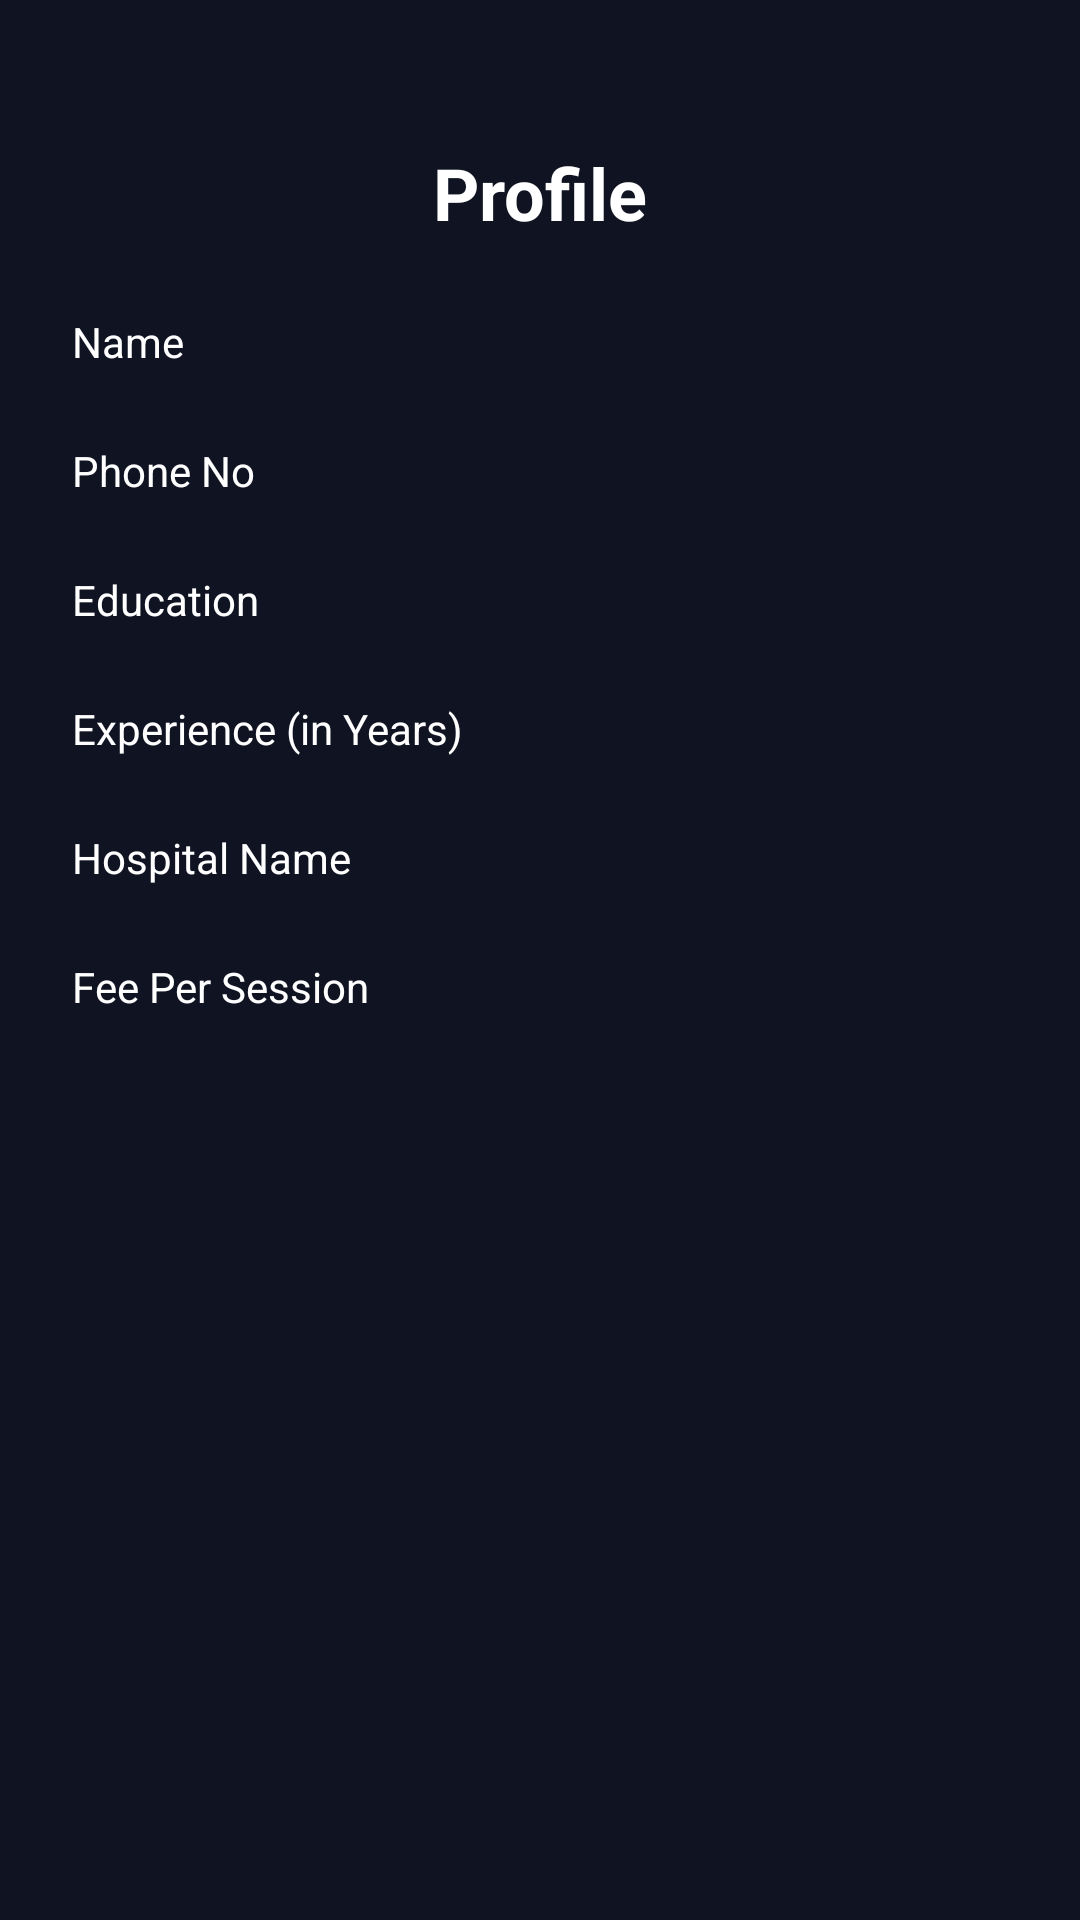

Android layout source for this screen:
<!-- AndroidManifest.xml: application theme Theme.MediLink -->
<!-- res/layout/fragment_doctor_profile.xml -->
<?xml version="1.0" encoding="utf-8"?>
<androidx.constraintlayout.widget.ConstraintLayout xmlns:android="http://schemas.android.com/apk/res/android"
    xmlns:tools="http://schemas.android.com/tools"
    android:layout_width="match_parent"
    android:layout_height="match_parent"
    xmlns:app="http://schemas.android.com/apk/res-auto"
    android:background="@color/DarkBlue"
    android:padding="24dp"
    tools:context=".Doctors.DoctorProfileFragment">

    <TextView
        android:id="@+id/tvDoctorProfile"
        android:layout_width="wrap_content"
        android:layout_height="wrap_content"
        android:text="@string/profile"
        android:layout_marginTop="24dp"
        android:textColor="@color/white"
        android:textStyle="bold"
        android:textSize="24sp"
        app:layout_constraintTop_toTopOf="parent"
        app:layout_constraintLeft_toLeftOf="parent"
        app:layout_constraintRight_toRightOf="parent"
        />

    <TextView
        android:id="@+id/tvName"
        android:layout_marginTop="24dp"
        android:textColor="@color/white"
        android:layout_width="match_parent"
        android:layout_height="wrap_content"
        app:layout_constraintTop_toBottomOf="@id/tvDoctorProfile"
        android:text="@string/name"
        />

    <TextView
        android:id="@+id/tvPhoneNo"
        android:layout_marginTop="24dp"
        android:textColor="@color/white"
        android:layout_width="match_parent"
        android:layout_height="wrap_content"
        app:layout_constraintTop_toBottomOf="@id/tvName"
        android:text="@string/phone_no"
        />

    <TextView
        android:id="@+id/tvEducation"
        android:layout_marginTop="24dp"
        android:textColor="@color/white"
        android:layout_width="match_parent"
        android:layout_height="wrap_content"
        app:layout_constraintTop_toBottomOf="@+id/tvPhoneNo"
        android:text="@string/education"
        />

    <TextView
        android:id="@+id/tvExperience"
        android:layout_marginTop="24dp"
        android:textColor="@color/white"
        android:layout_width="match_parent"
        android:layout_height="wrap_content"
        app:layout_constraintTop_toBottomOf="@+id/tvEducation"
        android:text="@string/experience_in_years"
        />

    <TextView
        android:id="@+id/tvHospital"
        android:layout_marginTop="24dp"
        android:textColor="@color/white"
        android:layout_width="match_parent"
        android:layout_height="wrap_content"
        app:layout_constraintTop_toBottomOf="@id/tvExperience"
        android:text="@string/hospital_name"
        />

    <TextView
        android:id="@+id/tvFees"
        android:layout_marginTop="24dp"
        android:textColor="@color/white"
        android:layout_width="match_parent"
        android:layout_height="wrap_content"
        app:layout_constraintTop_toBottomOf="@id/tvHospital"
        android:text="@string/fee_per_session"
        />

</androidx.constraintlayout.widget.ConstraintLayout>
<!-- resources referenced by this layout -->
<resources>
  <color name="DarkBlue">#0F1322</color>
  <color name="white">#FFFFFFFF</color>
  <string name="education">Education</string>
  <string name="experience_in_years">Experience (in Years)</string>
  <string name="fee_per_session">Fee Per Session</string>
  <string name="hospital_name">Hospital Name</string>
  <string name="name">Name</string>
  <string name="phone_no">Phone No</string>
  <string name="profile">Profile</string>
  <style name="Theme.MediLink" parent="Base.Theme.MediLink" />
  <style name="Base.Theme.MediLink" parent="Theme.Material3.DayNight.NoActionBar">
          
          
      </style>
</resources>
